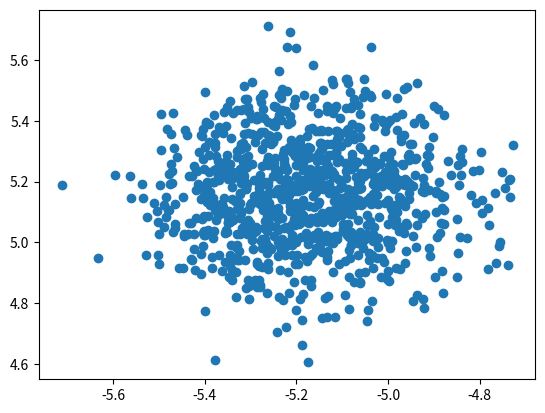

Source code (Python):
# -*- coding: utf-8 -*-
"""
Created on Wed Mar 27 23:33:05 2019

[redacted]
"""

import numpy as np
from scipy.stats import norm
import matplotlib.pyplot as py

#np.random.seed(5)


def distri(x, mu1, mu2):
    val1 = np.prod(((0.5) * np.exp((-0.5) * (x - mu1) ** 2)) + ((0.5) * np.exp((-0.5) * (x - mu2) ** 2)))
    val2 =  np.prod(((np.exp((-0.5) * (mu1 ** 2)/100)) * (np.exp((-0.5) * (mu2 ** 2)/100))))
    return val1*val2

distribution1 = 0.5 * (np.random.normal(-5, 1, 100)) + 0.5 * (np.random.normal(5, 1, 100))
varsq =0.25
var =0.5
mu = np.zeros(2)
m=0;
k=0;
j=0;
distribution = np.concatenate((np.random.normal(-5,1,50),np.random.normal(5,1,50)))
np.random.shuffle(distribution)
data= np.zeros((1000,2))
while m!=1000:
    j=j+1
    Q = np.random.multivariate_normal(mu, varsq * np.eye(2))
    uniform1 = np.random.uniform(0, 1)
    check1 = distri(distribution, Q[0], Q[1]) * np.prod((norm.pdf(Q[0], mu[0], var) * norm.pdf(Q[1], mu[1], var)))
    check2 = distri(distribution, mu[0], mu[1]) * np.prod((norm.pdf(mu[0], Q[0], var) * norm.pdf(mu[1], Q[1],var)))
#    check1 = distri(distribution, Q[0], Q[1]) * np.prod((norm(mu[0],var).pdf(Q[0]) * norm(mu[1],var).pdf(Q[1])))
#    check2 = distri(distribution, mu[0], mu[1]) * np.prod((norm(Q[0],var).pdf(mu[0]) * norm(Q[1],var).pdf(mu[1])))
    term = check1 / check2;
#    print(term)
    val = min(1, term)
    if uniform1 < val:
        k=k+1
        mu=Q;
        if k%1000 ==0 :
            print(k)
        if k>=100:
            print(Q)
            data[m] = Q
            m=m+1
            print(m)
#            mu=Q;
#print(" Acceptance Rate " , str(float(m/k)))
#print(np.mean(data,axis=0))
#py.scatter(data[:,0],data[:,1],color='blue')
#py.scatter(data[:,1],data[:,0],color= 'red')
#py.show();

print(" Acceptance Rate " , str(float(m/j)))
xxx= np.minimum(data[:,0],data[:,1])
yyy=np.maximum(data[:,0],data[:,1])
print(np.mean(xxx), np.mean(yyy))
py.scatter(xxx,yyy)
py.show();